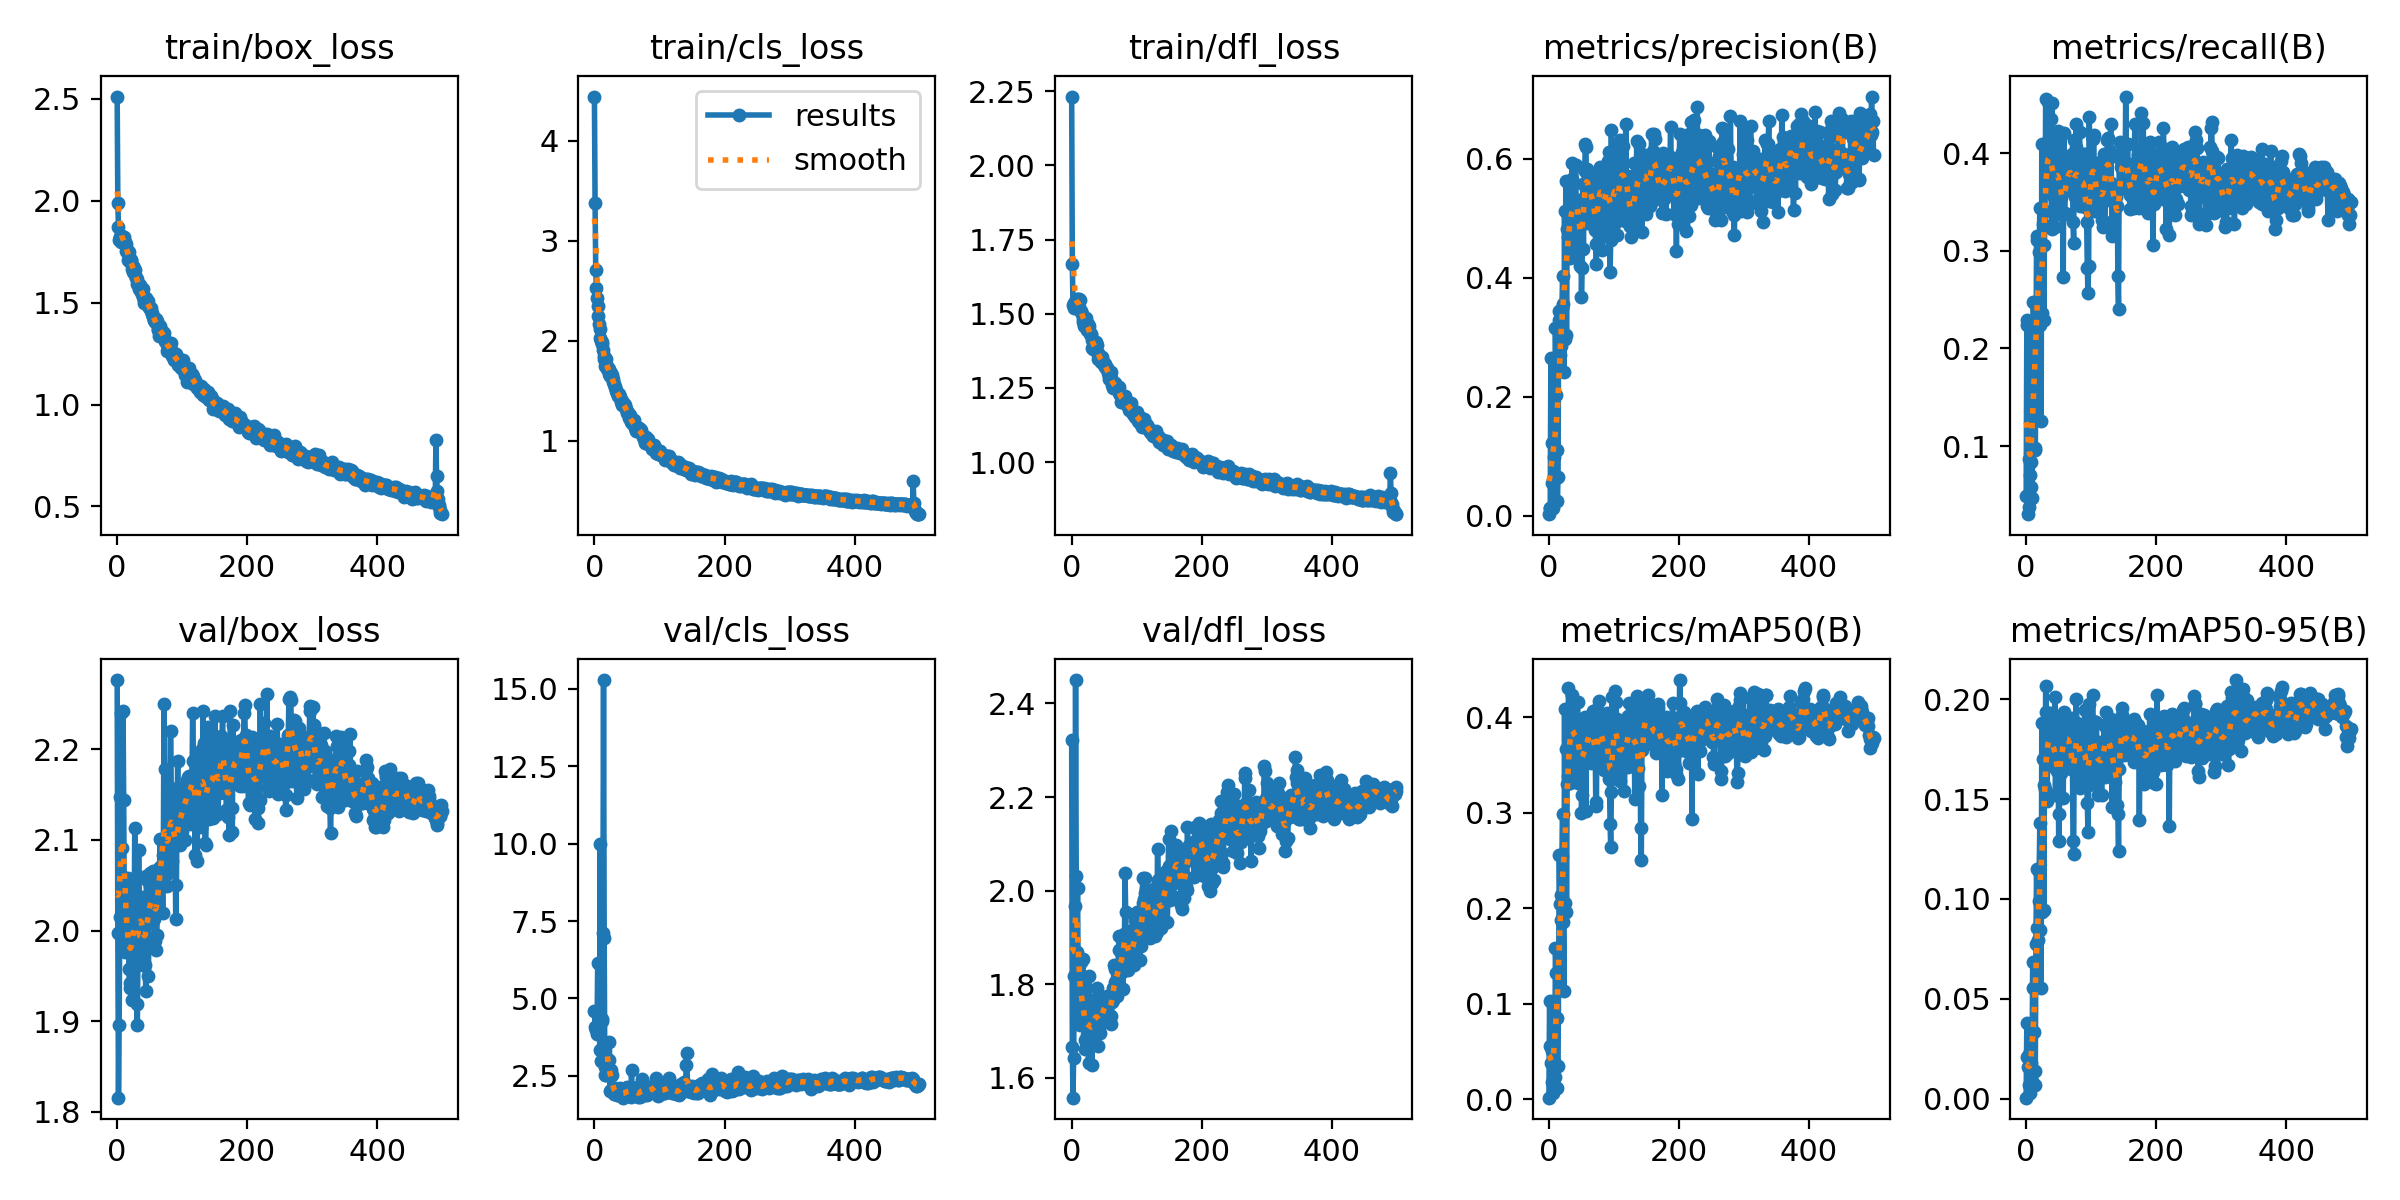

The table this chart was drawn from, first rows:
epoch, train/box_loss, train/cls_loss, train/dfl_loss, metrics/precision(B), metrics/recall(B), metrics/mAP50(B), metrics/mAP50-95(B), val/box_loss, val/cls_loss, val/dfl_loss, lr/pg0, lr/pg1, lr/pg2
0, 2.511, 4.443, 2.232, 0.00294, 0.04907, 0.0019, 0.00059, 2.276, 4.585, 2.323, 0.0002, 0.0002, 0.0002
1, 1.991, 3.378, 1.669, 0.01345, 0.2243, 0.1031, 0.03785, 1.997, 4.08, 1.666, 0.0004192, 0.0004192, 0.0004192
2, 1.869, 2.713, 1.529, 0.01373, 0.229, 0.05546, 0.02091, 1.816, 3.978, 1.557, 0.0006375, 0.0006375, 0.0006375
3, 1.807, 2.527, 1.537, 0.2648, 0.03037, 0.0381, 0.01573, 1.896, 4.01, 1.641, 0.0008549, 0.0008549, 0.0008549
4, 1.821, 2.432, 1.521, 0.123, 0.08645, 0.05031, 0.02259, 2.015, 3.842, 1.818, 0.001071, 0.001071, 0.001071
5, 1.82, 2.353, 1.526, 0.05506, 0.03738, 0.01789, 0.00704, 2.147, 6.154, 1.968, 0.001287, 0.001287, 0.001287
6, 1.798, 2.247, 1.519, 0.01313, 0.07009, 0.00669, 0.00271, 2.24, inf, 2.45, 0.001502, 0.001502, 0.001502
7, 1.826, 2.169, 1.55, 0.1244, 0.05841, 0.01795, 0.00652, 2.091, inf, 2.031, 0.001716, 0.001716, 0.001716
8, 1.821, 2.121, 1.535, 0.09814, 0.08411, 0.04073, 0.01813, 2.06, 3.341, 1.869, 0.001929, 0.001929, 0.001929
9, 1.819, 2.025, 1.546, 0.06172, 0.04673, 0.0232, 0.00903, 2.242, 10, 2.006, 0.001964, 0.001964, 0.001964
10, 1.824, 2.002, 1.55, 0.3159, 0.1752, 0.159, 0.06838, 2.144, 2.98, 1.82, 0.001964, 0.001964, 0.001964
11, 1.806, 1.99, 1.549, 0.2023, 0.2477, 0.1322, 0.05549, 2.024, 4.268, 1.791, 0.00196, 0.00196, 0.00196
12, 1.798, 1.966, 1.524, 0.1099, 0.2103, 0.08569, 0.03369, 1.977, 4.348, 1.723, 0.001956, 0.001956, 0.001956
13, 1.789, 1.913, 1.547, 0.02548, 0.09813, 0.01206, 0.00672, 2.009, 7.11, 1.714, 0.001953, 0.001953, 0.001953
14, 1.752, 1.853, 1.509, 0.065, 0.09579, 0.0348, 0.01413, 2.005, 15.28, 1.847, 0.001948, 0.001948, 0.001948
15, 1.75, 1.817, 1.505, 0.3433, 0.1799, 0.1553, 0.07766, 1.98, 6.959, 1.754, 0.001945, 0.001945, 0.001945
16, 1.753, 1.83, 1.498, 0.329, 0.3154, 0.2556, 0.1149, 1.999, 2.532, 1.736, 0.001941, 0.001941, 0.001941
17, 1.707, 1.753, 1.473, 0.2697, 0.3108, 0.2041, 0.08563, 2.058, 2.798, 1.854, 0.001937, 0.001937, 0.001937
18, 1.749, 1.816, 1.482, 0.2859, 0.2243, 0.1879, 0.07931, 1.958, 2.524, 1.762, 0.001933, 0.001933, 0.001933
19, 1.701, 1.724, 1.46, 0.3094, 0.3131, 0.2139, 0.09912, 1.936, 2.822, 1.722, 0.001929, 0.001929, 0.001929
20, 1.716, 1.749, 1.48, 0.3489, 0.2991, 0.2548, 0.1142, 1.942, 2.59, 1.662, 0.001925, 0.001925, 0.001925
21, 1.709, 1.734, 1.479, 0.4035, 0.3435, 0.2984, 0.1382, 1.976, 2.571, 1.68, 0.001921, 0.001921, 0.001921
22, 1.71, 1.718, 1.485, 0.3565, 0.2243, 0.1855, 0.08426, 2.054, 3.022, 1.752, 0.001917, 0.001917, 0.001917
23, 1.664, 1.671, 1.46, 0.2415, 0.1262, 0.1138, 0.05566, 1.924, 3.583, 1.721, 0.001913, 0.001913, 0.001913
24, 1.648, 1.645, 1.445, 0.512, 0.4089, 0.4083, 0.1883, 1.956, 2.005, 1.691, 0.001909, 0.001909, 0.001909
25, 1.679, 1.649, 1.464, 0.2978, 0.236, 0.2052, 0.09363, 2.048, 2.686, 1.732, 0.001905, 0.001905, 0.001905
26, 1.668, 1.681, 1.446, 0.5627, 0.3271, 0.3665, 0.1701, 1.985, 2.03, 1.632, 0.001901, 0.001901, 0.001901
27, 1.658, 1.657, 1.458, 0.3037, 0.229, 0.1967, 0.0944, 2.113, 2.535, 1.818, 0.001897, 0.001897, 0.001897
28, 1.636, 1.623, 1.433, 0.4808, 0.3061, 0.3304, 0.157, 1.986, 2.124, 1.712, 0.001893, 0.001893, 0.001893
29, 1.623, 1.595, 1.427, 0.4681, 0.3411, 0.3389, 0.155, 2.029, 1.993, 1.718, 0.001889, 0.001889, 0.001889
30, 1.618, 1.571, 1.431, 0.5049, 0.4556, 0.4306, 0.2067, 1.919, 1.904, 1.686, 0.001885, 0.001885, 0.001885
31, 1.593, 1.536, 1.41, 0.5124, 0.41, 0.407, 0.1934, 1.895, 1.961, 1.628, 0.001881, 0.001881, 0.001881
32, 1.589, 1.54, 1.384, 0.4325, 0.3902, 0.3308, 0.1488, 1.98, 2.115, 1.703, 0.001877, 0.001877, 0.001877
33, 1.584, 1.499, 1.382, 0.5259, 0.3603, 0.3576, 0.1703, 2.088, 2.028, 1.765, 0.001873, 0.001873, 0.001873
34, 1.568, 1.491, 1.389, 0.4636, 0.4524, 0.4097, 0.1913, 2.016, 1.969, 1.719, 0.001869, 0.001869, 0.001869
35, 1.588, 1.476, 1.402, 0.5649, 0.3792, 0.4118, 0.1874, 2.036, 1.887, 1.732, 0.001865, 0.001865, 0.001865
36, 1.553, 1.454, 1.387, 0.5926, 0.3902, 0.4233, 0.1931, 1.999, 1.883, 1.719, 0.001861, 0.001861, 0.001861
37, 1.569, 1.462, 1.405, 0.4768, 0.3902, 0.3667, 0.168, 1.997, 1.995, 1.713, 0.001857, 0.001857, 0.001857
38, 1.541, 1.467, 1.373, 0.448, 0.4346, 0.3807, 0.1757, 2.031, 1.986, 1.743, 0.001853, 0.001853, 0.001853
39, 1.569, 1.437, 1.393, 0.5218, 0.3224, 0.3378, 0.1667, 2.037, 2.105, 1.792, 0.00185, 0.00185, 0.00185
40, 1.53, 1.438, 1.369, 0.4992, 0.4509, 0.4006, 0.1905, 1.962, 1.888, 1.74, 0.001846, 0.001846, 0.001846
41, 1.499, 1.385, 1.349, 0.5897, 0.3411, 0.384, 0.1764, 1.999, 1.98, 1.668, 0.001842, 0.001842, 0.001842
42, 1.514, 1.399, 1.356, 0.5037, 0.3925, 0.382, 0.1761, 1.978, 1.938, 1.714, 0.001838, 0.001838, 0.001838
43, 1.513, 1.357, 1.35, 0.527, 0.3551, 0.3809, 0.1677, 1.962, 1.893, 1.727, 0.001834, 0.001834, 0.001834
44, 1.523, 1.375, 1.357, 0.5307, 0.3995, 0.4159, 0.201, 1.933, 1.797, 1.695, 0.00183, 0.00183, 0.00183
45, 1.51, 1.374, 1.336, 0.5115, 0.3248, 0.3314, 0.1522, 2.06, 2.02, 1.739, 0.001826, 0.001826, 0.001826
46, 1.5, 1.366, 1.337, 0.5222, 0.3925, 0.38, 0.1696, 2.056, 1.929, 1.738, 0.001822, 0.001822, 0.001822
47, 1.509, 1.357, 1.353, 0.5095, 0.3551, 0.3669, 0.1642, 2.023, 1.982, 1.729, 0.001818, 0.001818, 0.001818
48, 1.486, 1.321, 1.337, 0.4198, 0.4065, 0.3641, 0.1761, 1.95, 1.96, 1.718, 0.001814, 0.001814, 0.001814
49, 1.479, 1.319, 1.333, 0.5009, 0.4229, 0.3906, 0.1791, 2.017, 1.846, 1.766, 0.00181, 0.00181, 0.00181
50, 1.474, 1.283, 1.326, 0.3673, 0.369, 0.3, 0.1288, 2.063, 2.151, 1.76, 0.001806, 0.001806, 0.001806
51, 1.467, 1.283, 1.32, 0.4169, 0.3435, 0.3181, 0.1424, 2.049, 2.12, 1.771, 0.001802, 0.001802, 0.001802
52, 1.472, 1.284, 1.33, 0.5572, 0.3705, 0.394, 0.1783, 2.038, 1.946, 1.73, 0.001798, 0.001798, 0.001798
53, 1.444, 1.23, 1.318, 0.4481, 0.3551, 0.3556, 0.1632, 2.01, 2.001, 1.758, 0.001794, 0.001794, 0.001794
54, 1.45, 1.263, 1.316, 0.5329, 0.3838, 0.3843, 0.1849, 2.015, 1.871, 1.751, 0.00179, 0.00179, 0.00179
55, 1.43, 1.228, 1.318, 0.579, 0.3365, 0.3613, 0.177, 2.066, 1.931, 1.776, 0.001786, 0.001786, 0.001786
56, 1.415, 1.188, 1.3, 0.6248, 0.3622, 0.4006, 0.19, 2.064, 1.814, 1.768, 0.001782, 0.001782, 0.001782
57, 1.415, 1.18, 1.291, 0.6197, 0.2734, 0.3018, 0.1506, 2.013, 2.688, 1.735, 0.001778, 0.001778, 0.001778
58, 1.406, 1.212, 1.281, 0.4921, 0.4206, 0.3996, 0.1936, 1.988, 1.925, 1.726, 0.001774, 0.001774, 0.001774
59, 1.41, 1.175, 1.284, 0.5826, 0.3388, 0.353, 0.1712, 2.05, 2.043, 1.773, 0.00177, 0.00177, 0.00177
... 440 more rows
